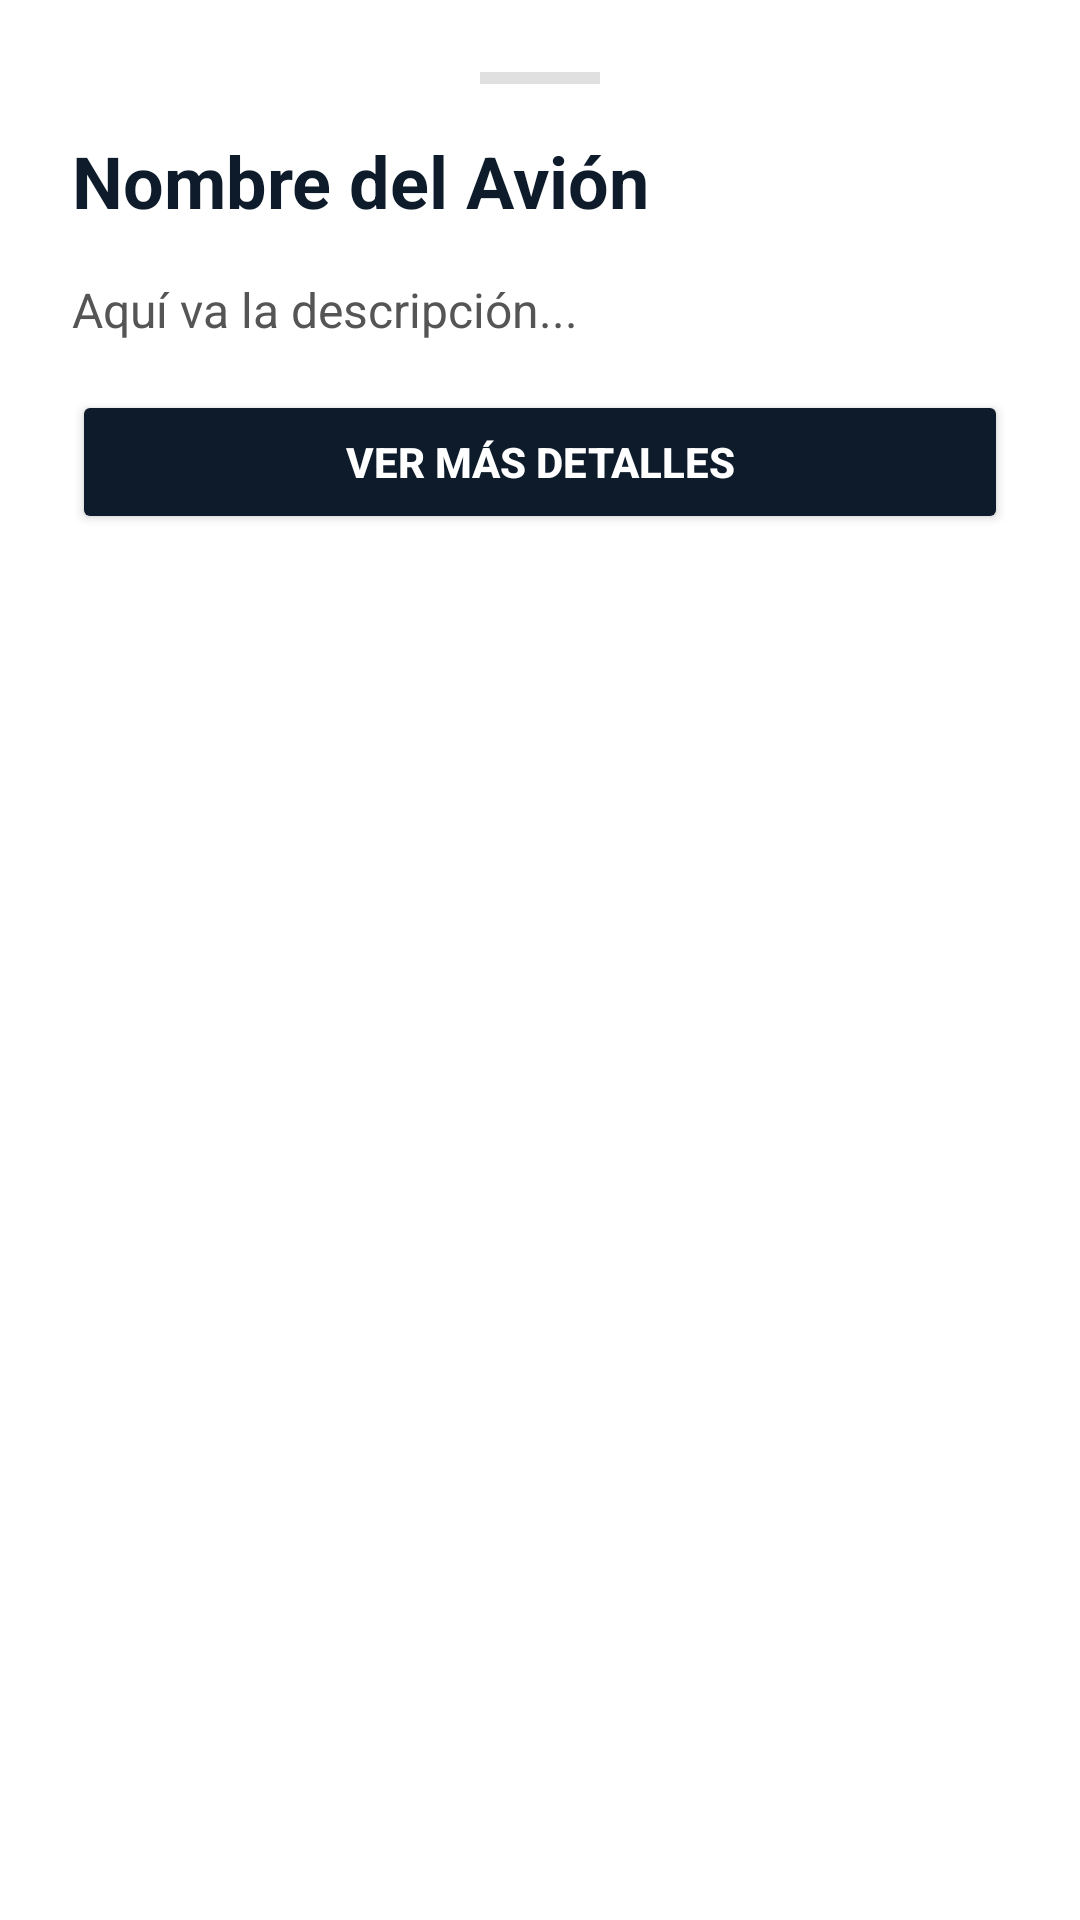

Android layout source for this screen:
<!-- AndroidManifest.xml: application theme Theme.MuseoMovil -->
<!-- res/layout/layout_bottom_sheet.xml -->
<?xml version="1.0" encoding="utf-8"?>
<LinearLayout xmlns:android="http://schemas.android.com/apk/res/android"
    android:layout_width="match_parent"
    android:layout_height="wrap_content"
    android:background="@drawable/bg_bottom_sheet"
    android:orientation="vertical"
    android:padding="24dp">

    <View
        android:layout_width="40dp"
        android:layout_height="4dp"
        android:layout_gravity="center"
        android:background="#E0E0E0"
        android:layout_marginBottom="16dp"/>

    <TextView
        android:id="@+id/sheetTitulo"
        android:layout_width="match_parent"
        android:layout_height="wrap_content"
        android:text="Nombre del Avión"
        android:textColor="@color/aviation_navy"
        android:textSize="24sp"
        android:textStyle="bold" />

    <ScrollView
        android:layout_width="match_parent"
        android:layout_height="wrap_content"
        android:layout_marginTop="16dp"
        android:layout_marginBottom="16dp">

        <TextView
            android:id="@+id/sheetDescripcion"
            android:layout_width="match_parent"
            android:layout_height="wrap_content"
            android:text="Aquí va la descripción..."
            android:lineSpacingExtra="4dp"
            android:textColor="#555555"
            android:textSize="16sp" />
    </ScrollView>

    <Button
        android:id="@+id/btnVerMasDetalles"
        android:layout_width="match_parent"
        android:layout_height="wrap_content"
        android:text="VER MÁS DETALLES"
        android:textColor="@color/white"
        android:textStyle="bold"
        android:backgroundTint="@color/aviation_navy" />

</LinearLayout>
<!-- resources referenced by this layout -->
<resources>
  <color name="aviation_navy">#0D1B2A</color>
  <color name="white">#FFFFFFFF</color>
  <!-- drawable bg_bottom_sheet (drawable) -->
  <?xml version="1.0" encoding="utf-8"?>
  <shape xmlns:android="http://schemas.android.com/apk/res/android"
      android:shape="rectangle">
  
      <solid android:color="#FFFFFF"/>
  
      <corners
          android:topLeftRadius="24dp"
          android:topRightRadius="24dp"
          android:bottomLeftRadius="0dp"
          android:bottomRightRadius="0dp"/>
  
  </shape>
  <style name="Theme.MuseoMovil" parent="Theme.MaterialComponents.DayNight.NoActionBar">
          <item name="colorPrimary">@color/purple_500</item>
          <item name="colorPrimaryVariant">@color/purple_700</item>
          <item name="colorOnPrimary">@color/white</item>
          <item name="colorSecondary">@color/teal_200</item>
          <item name="colorSecondaryVariant">@color/teal_700</item>
          <item name="colorOnSecondary">@color/black</item>
          <item name="android:statusBarColor">?attr/colorPrimaryVariant</item>
      </style>
  <color name="purple_500">#FF6200EE</color>
  <color name="purple_700">#FF3700B3</color>
  <color name="teal_200">#FF03DAC5</color>
  <color name="teal_700">#FF018786</color>
  <color name="black">#FF000000</color>
</resources>
